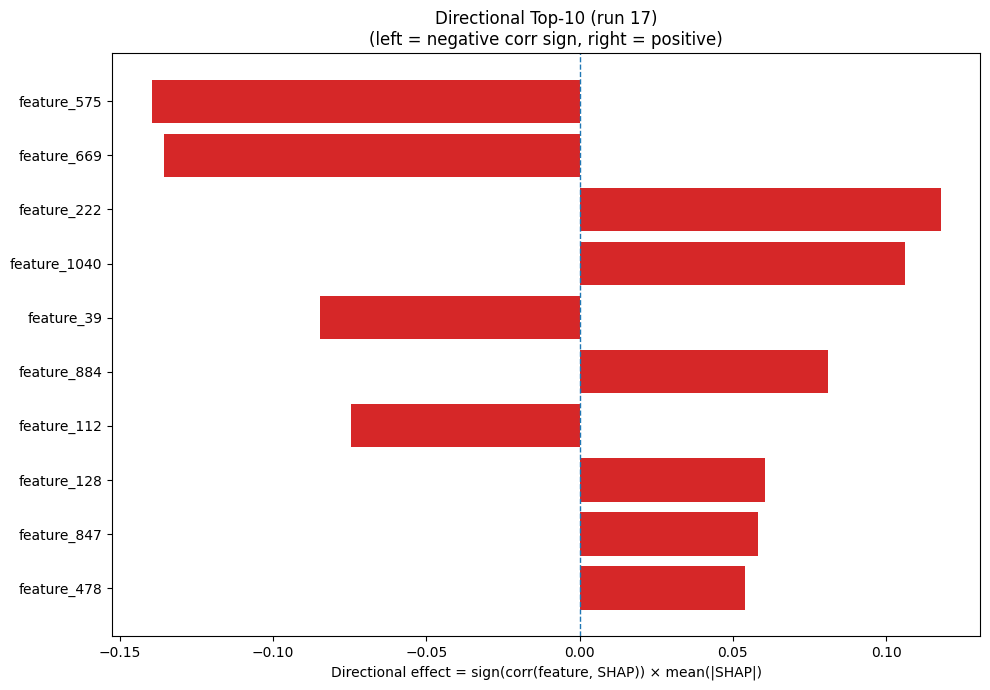

The table this chart was drawn from, first rows:
Index, Feature, CorrSign, MeanAbsSHAP, DirectionalEffect
575, feature_575, -1.0, 0.1395, -0.1395
669, feature_669, -1.0, 0.1357, -0.1357
222, feature_222, 1.0, 0.1177, 0.1177
1040, feature_1040, 1.0, 0.106, 0.106
39, feature_39, -1.0, 0.08469, -0.08469
884, feature_884, 1.0, 0.081, 0.081
112, feature_112, -1.0, 0.07449, -0.07449
128, feature_128, 1.0, 0.06054, 0.06054
847, feature_847, 1.0, 0.05816, 0.05816
478, feature_478, 1.0, 0.05386, 0.05386
522, feature_522, 1.0, 0.05019, 0.05019
426, feature_426, 1.0, 0.04985, 0.04985
881, feature_881, -1.0, 0.04714, -0.04714
724, feature_724, -1.0, 0.04624, -0.04624
536, feature_536, -1.0, 0.04298, -0.04298
152, feature_152, -1.0, 0.04208, -0.04208
807, feature_807, 1.0, 0.04128, 0.04128
139, feature_139, 1.0, 0.04069, 0.04069
735, feature_735, -1.0, 0.04063, -0.04063
638, feature_638, -1.0, 0.04025, -0.04025
532, feature_532, -1.0, 0.03906, -0.03906
849, feature_849, -1.0, 0.03588, -0.03588
489, feature_489, -1.0, 0.03446, -0.03446
1223, feature_1223, -1.0, 0.03272, -0.03272
501, feature_501, 1.0, 0.03213, 0.03213
162, feature_162, -1.0, 0.02607, -0.02607
129, feature_129, -1.0, 0.02598, -0.02598
793, feature_793, -1.0, 0.02324, -0.02324
670, feature_670, 1.0, 0.02293, 0.02293
133, feature_133, -1.0, 0.02256, -0.02256
416, feature_416, 1.0, 0.02236, 0.02236
561, feature_561, -1.0, 0.02186, -0.02186
1086, feature_1086, -1.0, 0.02086, -0.02086
279, feature_279, -1.0, 0.02043, -0.02043
369, feature_369, -1.0, 0.02012, -0.02012
382, feature_382, 1.0, 0.02005, 0.02005
145, feature_145, 1.0, 0.01994, 0.01994
333, feature_333, -1.0, 0.01969, -0.01969
131, feature_131, 1.0, 0.01935, 0.01935
1174, feature_1174, 1.0, 0.01895, 0.01895
630, feature_630, 1.0, 0.01875, 0.01875
690, feature_690, -1.0, 0.01718, -0.01718
381, feature_381, 1.0, 0.0166, 0.0166
990, feature_990, 1.0, 0.01588, 0.01588
916, feature_916, -1.0, 0.01587, -0.01587
922, feature_922, 1.0, 0.01554, 0.01554
513, feature_513, 1.0, 0.0154, 0.0154
345, feature_345, 1.0, 0.01524, 0.01524
537, feature_537, -1.0, 0.01516, -0.01516
655, feature_655, 1.0, 0.01499, 0.01499
1199, feature_1199, 1.0, 0.0148, 0.0148
420, feature_420, 1.0, 0.01473, 0.01473
1190, feature_1190, 1.0, 0.01454, 0.01454
299, feature_299, -1.0, 0.01426, -0.01426
802, feature_802, 1.0, 0.01395, 0.01395
857, feature_857, -1.0, 0.01387, -0.01387
341, feature_341, -1.0, 0.01378, -0.01378
897, feature_897, -1.0, 0.01376, -0.01376
242, feature_242, 1.0, 0.0137, 0.0137
726, feature_726, -1.0, 0.01366, -0.01366
... 1,220 more rows
